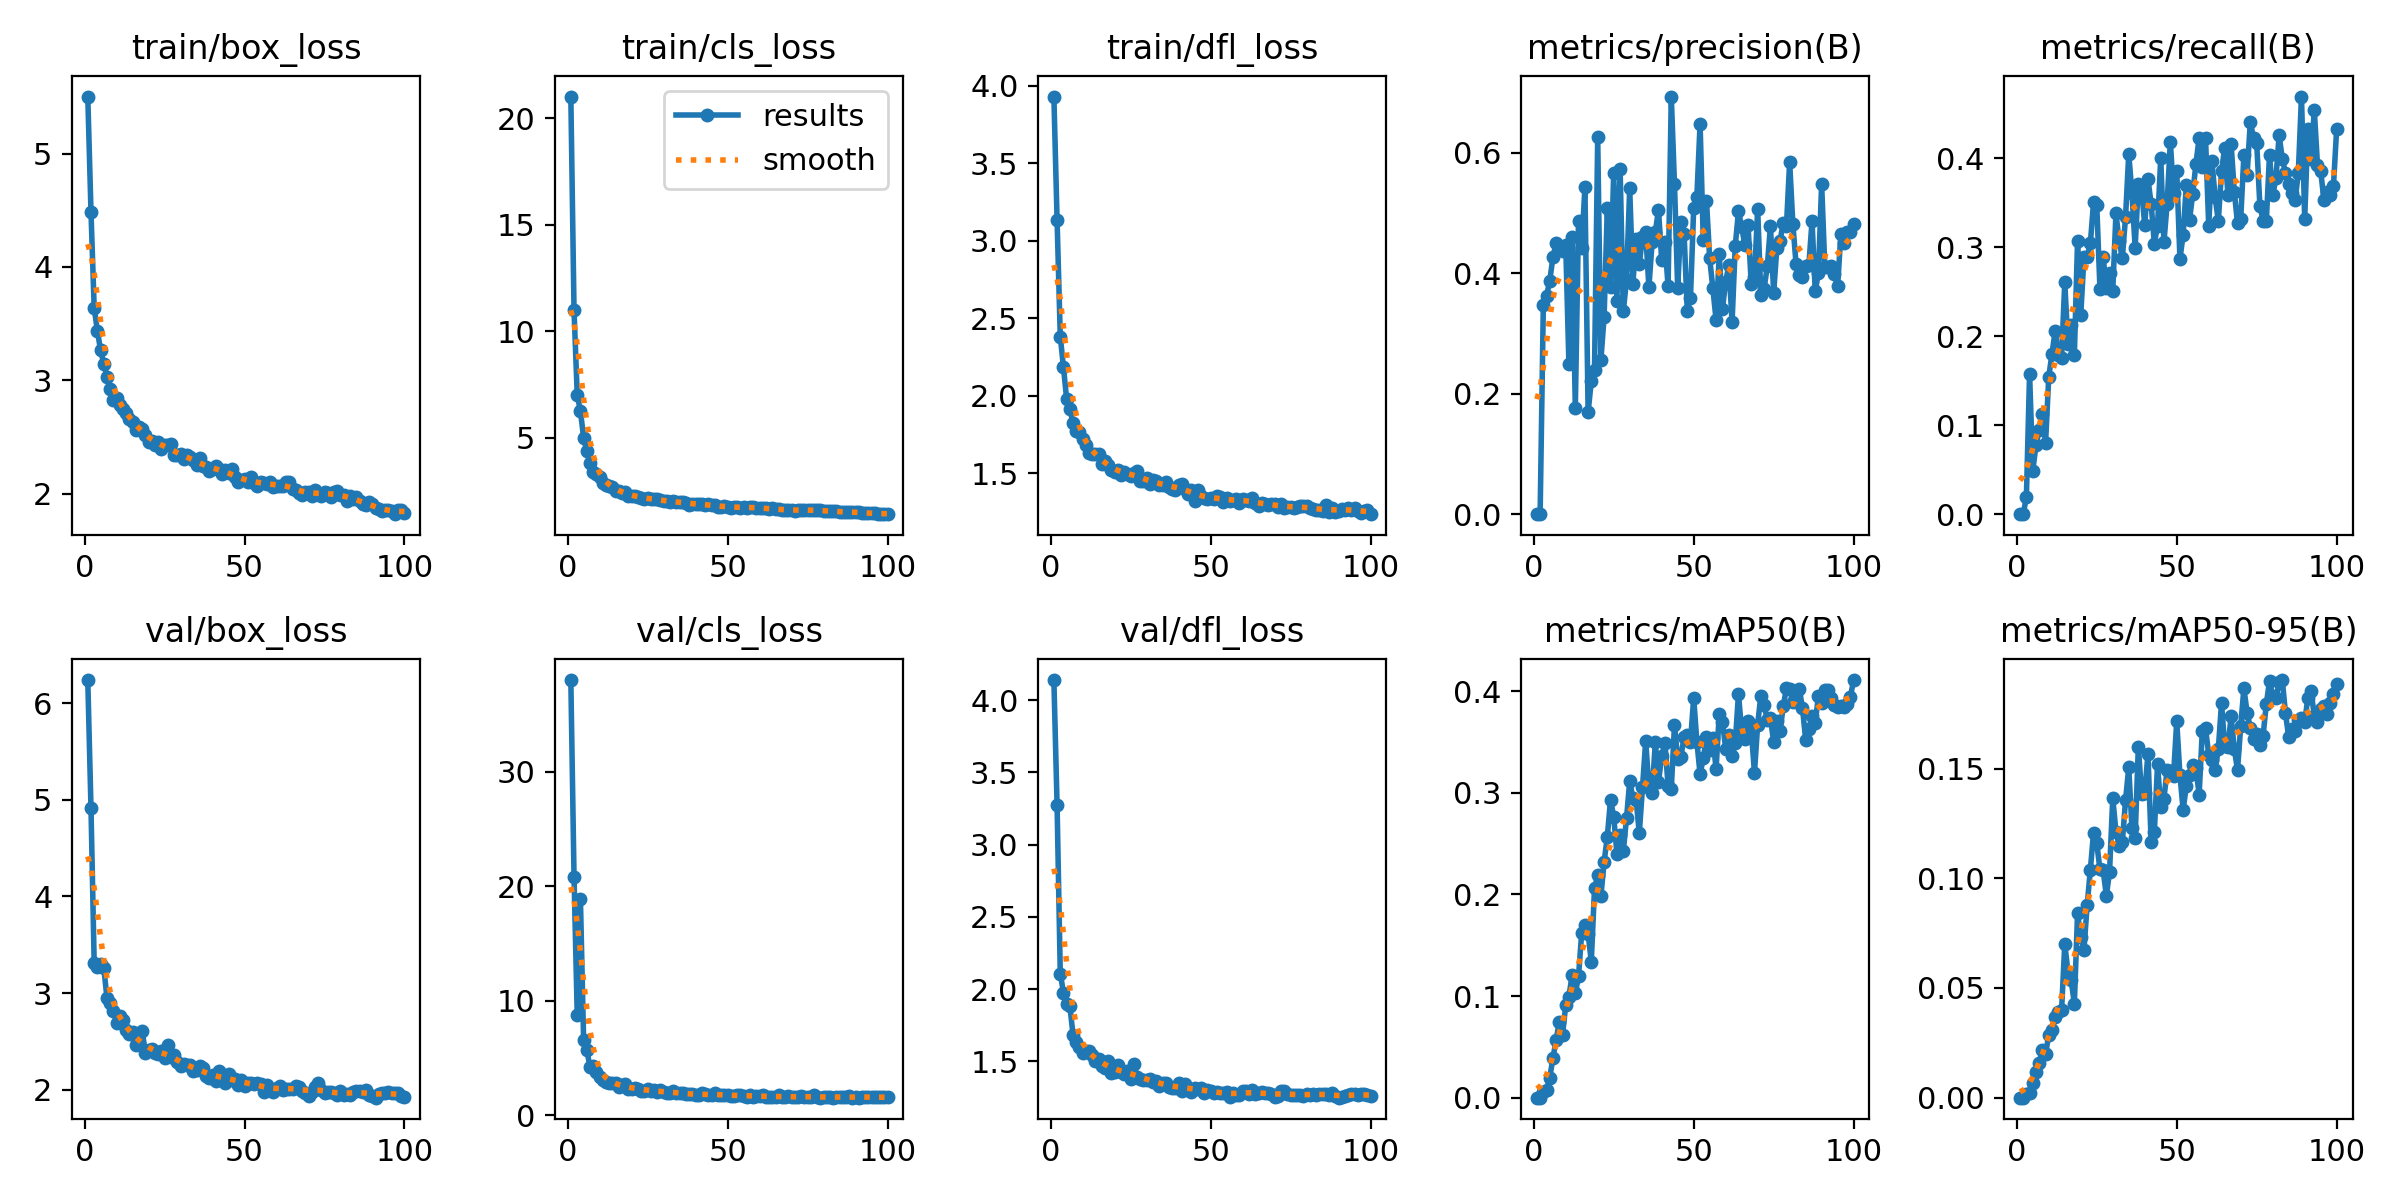

Values plotted in this chart, from the file beside it:
epoch, train/box_loss, train/cls_loss, train/dfl_loss, metrics/precision(B), metrics/recall(B), metrics/mAP50(B), metrics/mAP50-95(B), val/box_loss, val/cls_loss, val/dfl_loss, lr/pg0, lr/pg1, lr/pg2
1, 5.503, 21.01, 3.929, 0, 0, 0, 0, 6.241, 38.01, 4.138, 0.0003648, 0.0003648, 0.0003648
2, 4.488, 10.98, 3.133, 0, 0, 0, 0, 4.919, 20.85, 3.272, 0.0007279, 0.0007279, 0.0007279
3, 3.639, 7.016, 2.382, 0.3472, 0.01878, 0.00588, 0.00172, 3.314, 8.781, 2.107, 0.001084, 0.001084, 0.001084
4, 3.437, 6.253, 2.183, 0.363, 0.1576, 0.00745, 0.00222, 3.269, 18.87, 1.976, 0.001078, 0.001078, 0.001078
5, 3.264, 5.011, 1.976, 0.387, 0.04903, 0.01939, 0.0065, 3.297, 6.547, 1.895, 0.001078, 0.001078, 0.001078
6, 3.146, 4.386, 1.913, 0.4269, 0.0772, 0.03884, 0.01181, 3.263, 5.68, 1.882, 0.001067, 0.001067, 0.001067
7, 3.029, 3.829, 1.824, 0.4504, 0.09473, 0.05688, 0.01599, 2.948, 4.235, 1.682, 0.001056, 0.001056, 0.001056
8, 2.919, 3.416, 1.775, 0.4418, 0.1129, 0.07481, 0.02189, 2.9, 4.342, 1.632, 0.001045, 0.001045, 0.001045
9, 2.826, 3.282, 1.766, 0.4378, 0.08002, 0.06192, 0.01977, 2.817, 3.781, 1.602, 0.001034, 0.001034, 0.001034
10, 2.843, 3.16, 1.721, 0.4475, 0.1546, 0.0908, 0.02879, 2.69, 3.377, 1.555, 0.001023, 0.001023, 0.001023
11, 2.781, 2.902, 1.685, 0.2493, 0.1799, 0.09929, 0.03072, 2.758, 3.116, 1.574, 0.001012, 0.001012, 0.001012
12, 2.744, 2.779, 1.633, 0.4597, 0.2059, 0.1209, 0.03676, 2.722, 2.946, 1.57, 0.001001, 0.001001, 0.001001
13, 2.707, 2.744, 1.623, 0.1763, 0.1785, 0.1026, 0.03923, 2.616, 2.858, 1.544, 0.00099, 0.00099, 0.00099
14, 2.658, 2.676, 1.622, 0.4869, 0.1757, 0.1194, 0.03978, 2.572, 2.786, 1.501, 0.000979, 0.000979, 0.000979
15, 2.635, 2.51, 1.625, 0.442, 0.2604, 0.1624, 0.07001, 2.592, 2.797, 1.517, 0.000968, 0.000968, 0.000968
16, 2.562, 2.496, 1.558, 0.5433, 0.1916, 0.1699, 0.05749, 2.462, 2.447, 1.468, 0.000957, 0.000957, 0.000957
17, 2.59, 2.389, 1.577, 0.169, 0.2129, 0.161, 0.05361, 2.484, 2.634, 1.457, 0.000946, 0.000946, 0.000946
18, 2.569, 2.48, 1.552, 0.2216, 0.179, 0.134, 0.04283, 2.61, 2.706, 1.506, 0.000935, 0.000935, 0.000935
19, 2.519, 2.272, 1.52, 0.2391, 0.307, 0.2061, 0.08408, 2.377, 2.296, 1.42, 0.000924, 0.000924, 0.000924
20, 2.455, 2.285, 1.506, 0.6256, 0.2238, 0.2188, 0.07331, 2.408, 2.34, 1.427, 0.000913, 0.000913, 0.000913
21, 2.46, 2.273, 1.522, 0.2566, 0.2887, 0.1981, 0.06742, 2.417, 2.425, 1.474, 0.000902, 0.000902, 0.000902
22, 2.431, 2.224, 1.492, 0.3278, 0.2885, 0.232, 0.08784, 2.38, 2.317, 1.424, 0.000891, 0.000891, 0.000891
23, 2.455, 2.179, 1.51, 0.5081, 0.3042, 0.2566, 0.1039, 2.369, 2.163, 1.411, 0.00088, 0.00088, 0.00088
24, 2.397, 2.122, 1.498, 0.3772, 0.3504, 0.2931, 0.1209, 2.401, 2.146, 1.435, 0.000869, 0.000869, 0.000869
25, 2.427, 2.18, 1.483, 0.5673, 0.3471, 0.2766, 0.1161, 2.327, 2.308, 1.376, 0.000858, 0.000858, 0.000858
26, 2.432, 2.126, 1.499, 0.3536, 0.2532, 0.2402, 0.104, 2.466, 2.085, 1.48, 0.000847, 0.000847, 0.000847
27, 2.435, 2.11, 1.517, 0.574, 0.2887, 0.2585, 0.1036, 2.336, 2.254, 1.393, 0.000836, 0.000836, 0.000836
28, 2.344, 2.141, 1.452, 0.3369, 0.2536, 0.2427, 0.0921, 2.361, 2.012, 1.375, 0.000825, 0.000825, 0.000825
29, 2.34, 2.068, 1.453, 0.3892, 0.2708, 0.2749, 0.103, 2.282, 2.176, 1.375, 0.000814, 0.000814, 0.000814
30, 2.345, 2.052, 1.467, 0.5415, 0.2511, 0.3112, 0.1365, 2.249, 2.03, 1.374, 0.000803, 0.000803, 0.000803
31, 2.306, 2.021, 1.429, 0.3829, 0.3378, 0.2952, 0.1213, 2.261, 1.957, 1.377, 0.000792, 0.000792, 0.000792
32, 2.34, 1.991, 1.456, 0.4572, 0.3068, 0.2933, 0.1148, 2.254, 1.965, 1.361, 0.000781, 0.000781, 0.000781
33, 2.326, 2.041, 1.448, 0.415, 0.288, 0.2603, 0.1166, 2.26, 2.155, 1.366, 0.00077, 0.00077, 0.00077
34, 2.294, 1.99, 1.424, 0.4607, 0.3337, 0.3053, 0.1355, 2.196, 1.949, 1.328, 0.000759, 0.000759, 0.000759
35, 2.255, 1.969, 1.423, 0.4682, 0.4045, 0.351, 0.1505, 2.205, 1.981, 1.353, 0.000748, 0.000748, 0.000748
36, 2.31, 1.98, 1.441, 0.3769, 0.361, 0.3057, 0.123, 2.247, 1.909, 1.348, 0.000737, 0.000737, 0.000737
37, 2.246, 1.959, 1.412, 0.4513, 0.2995, 0.2993, 0.1185, 2.22, 1.896, 1.326, 0.000726, 0.000726, 0.000726
38, 2.237, 1.869, 1.398, 0.4684, 0.3713, 0.3495, 0.1601, 2.145, 1.828, 1.314, 0.000715, 0.000715, 0.000715
39, 2.201, 1.908, 1.393, 0.5054, 0.365, 0.3105, 0.1387, 2.126, 1.858, 1.315, 0.000704, 0.000704, 0.000704
40, 2.219, 1.898, 1.426, 0.4216, 0.3247, 0.3363, 0.1388, 2.154, 1.78, 1.349, 0.000693, 0.000693, 0.000693
41, 2.246, 1.881, 1.432, 0.4512, 0.3768, 0.3494, 0.1568, 2.089, 1.772, 1.296, 0.000682, 0.000682, 0.000682
42, 2.213, 1.901, 1.398, 0.3788, 0.3483, 0.3069, 0.1166, 2.193, 1.913, 1.342, 0.000671, 0.000671, 0.000671
43, 2.174, 1.846, 1.365, 0.6936, 0.304, 0.3038, 0.1211, 2.125, 1.872, 1.315, 0.0006601, 0.0006601, 0.0006601
44, 2.211, 1.872, 1.395, 0.5483, 0.3241, 0.3666, 0.1519, 2.073, 1.767, 1.292, 0.000649, 0.000649, 0.000649
45, 2.185, 1.83, 1.319, 0.375, 0.4001, 0.3333, 0.1323, 2.167, 1.79, 1.315, 0.0006381, 0.0006381, 0.0006381
46, 2.219, 1.855, 1.395, 0.4845, 0.3054, 0.3353, 0.1364, 2.098, 1.939, 1.306, 0.000627, 0.000627, 0.000627
47, 2.142, 1.773, 1.351, 0.4658, 0.3489, 0.3549, 0.1495, 2.113, 1.815, 1.315, 0.0006161, 0.0006161, 0.0006161
48, 2.099, 1.76, 1.338, 0.338, 0.4184, 0.3569, 0.1488, 2.052, 1.773, 1.285, 0.000605, 0.000605, 0.000605
49, 2.122, 1.781, 1.337, 0.3597, 0.3605, 0.3498, 0.1467, 2.105, 1.783, 1.306, 0.0005941, 0.0005941, 0.0005941
50, 2.126, 1.762, 1.34, 0.5078, 0.3857, 0.3935, 0.1717, 2.038, 1.773, 1.295, 0.000583, 0.000583, 0.000583
51, 2.104, 1.72, 1.336, 0.5274, 0.2868, 0.3501, 0.1471, 2.072, 1.732, 1.281, 0.0005721, 0.0005721, 0.0005721
52, 2.145, 1.76, 1.357, 0.6485, 0.3137, 0.3184, 0.1313, 2.068, 1.733, 1.292, 0.0005611, 0.0005611, 0.0005611
53, 2.092, 1.747, 1.345, 0.4555, 0.3702, 0.334, 0.142, 2.057, 1.746, 1.28, 0.0005501, 0.0005501, 0.0005501
54, 2.064, 1.694, 1.317, 0.5206, 0.3303, 0.3545, 0.1473, 2.071, 1.757, 1.279, 0.0005391, 0.0005391, 0.0005391
55, 2.106, 1.772, 1.338, 0.4248, 0.36, 0.3421, 0.1515, 2.059, 1.7, 1.292, 0.0005281, 0.0005281, 0.0005281
56, 2.096, 1.72, 1.321, 0.3749, 0.3934, 0.3543, 0.1501, 1.972, 1.646, 1.257, 0.0005171, 0.0005171, 0.0005171
57, 2.083, 1.75, 1.326, 0.3225, 0.4224, 0.3234, 0.1382, 2.05, 1.798, 1.283, 0.0005061, 0.0005061, 0.0005061
58, 2.102, 1.764, 1.333, 0.4316, 0.3898, 0.378, 0.1673, 1.995, 1.616, 1.267, 0.0004951, 0.0004951, 0.0004951
59, 2.06, 1.724, 1.308, 0.3415, 0.4227, 0.37, 0.1683, 1.979, 1.688, 1.269, 0.0004841, 0.0004841, 0.0004841
60, 2.067, 1.703, 1.335, 0.3863, 0.3237, 0.3434, 0.1564, 2.022, 1.713, 1.298, 0.0004731, 0.0004731, 0.0004731
... 40 more rows
